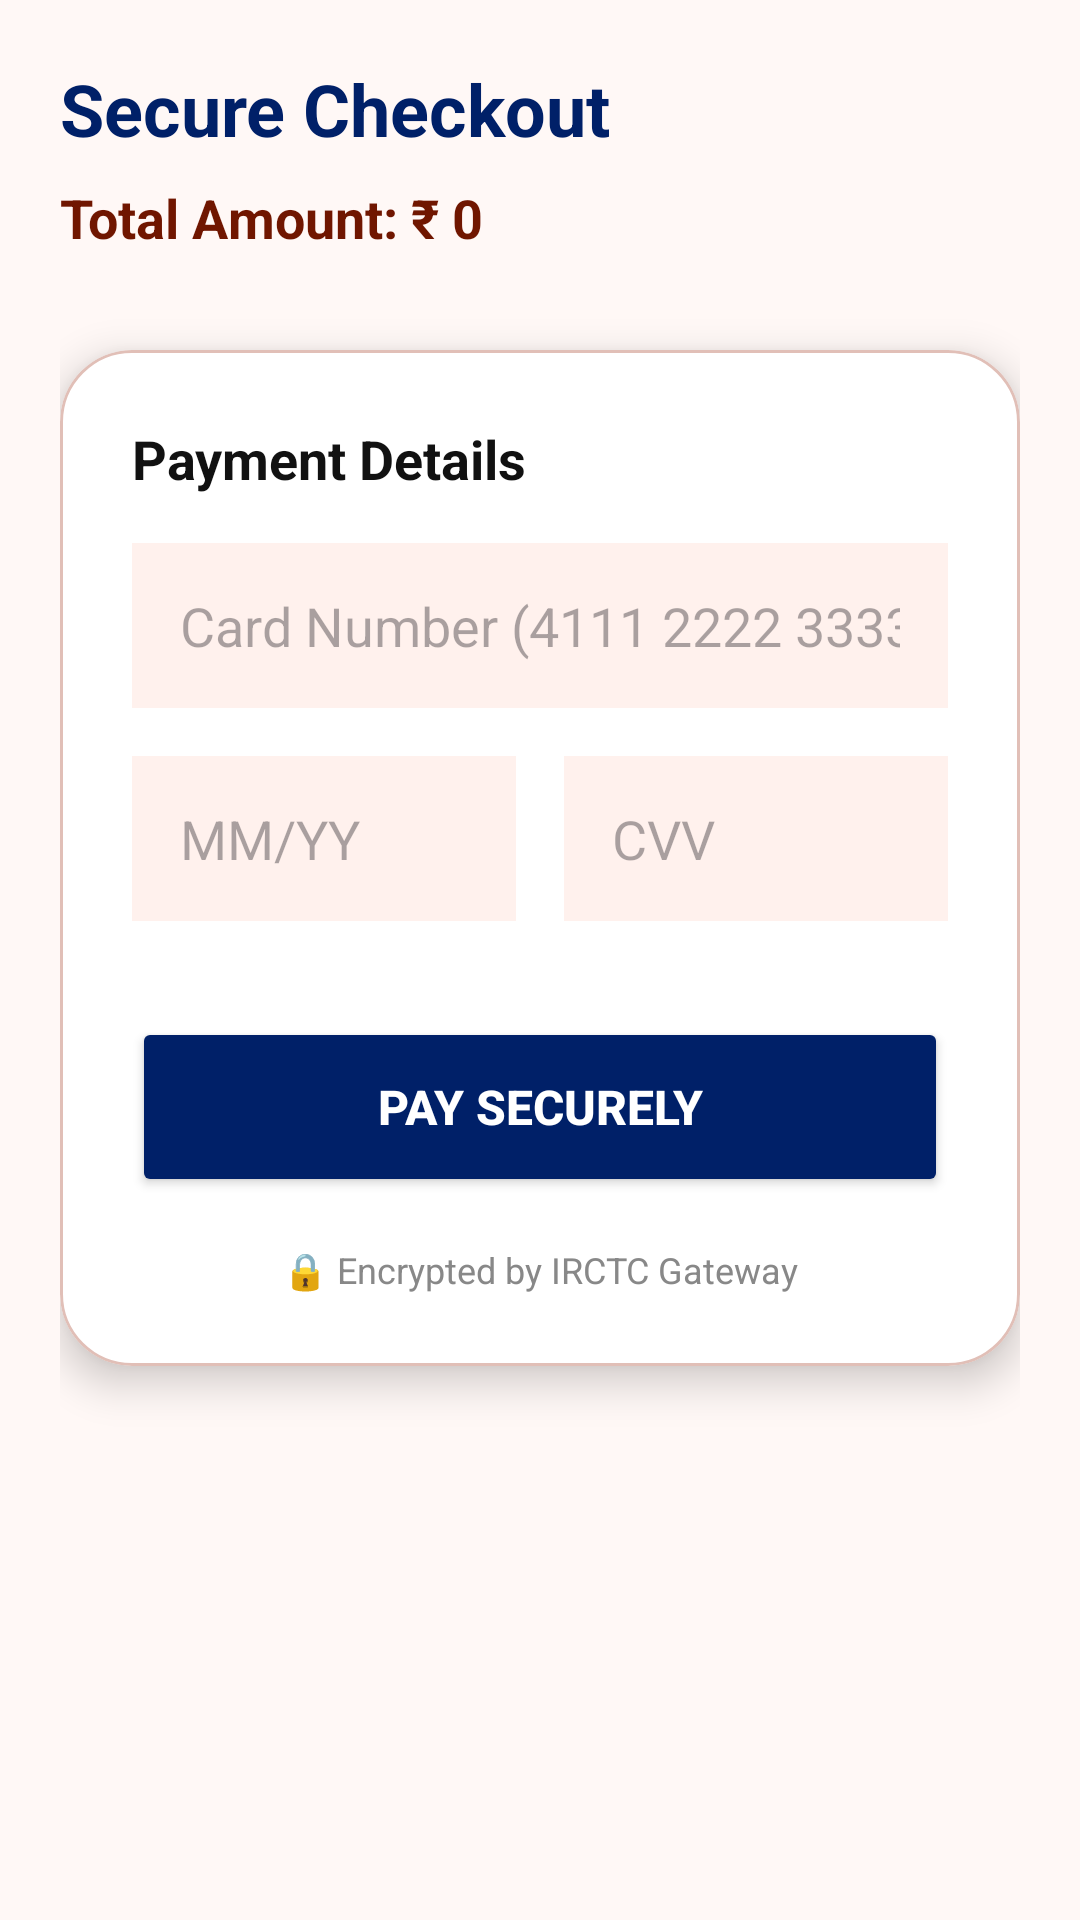

This screen was rendered from an Android layout file. Write that file and the resources it references.
<!-- AndroidManifest.xml: application theme Theme.TrainTicektReseravtionSystem -->
<!-- res/layout/activity_payment.xml -->
<?xml version="1.0" encoding="utf-8"?>
<androidx.constraintlayout.widget.ConstraintLayout xmlns:android="http://schemas.android.com/apk/res/android"
    xmlns:app="http://schemas.android.com/apk/res-auto"
    android:layout_width="match_parent"
    android:layout_height="match_parent"
    android:background="#FFF8F6"
    android:padding="20dp">

    <TextView
        android:id="@+id/tvCheckoutTitle"
        android:layout_width="match_parent"
        android:layout_height="wrap_content"
        android:text="Secure Checkout"
        android:textSize="24sp"
        android:textStyle="bold"
        android:textColor="#002068"
        app:layout_constraintTop_toTopOf="parent"/>

    <TextView
        android:id="@+id/tvPaymentAmount"
        android:layout_width="match_parent"
        android:layout_height="wrap_content"
        android:text="Total Amount: ₹ 0"
        android:textSize="18sp"
        android:textStyle="bold"
        android:textColor="#701600"
        android:layout_marginTop="8dp"
        app:layout_constraintTop_toBottomOf="@id/tvCheckoutTitle"/>

    <com.google.android.material.card.MaterialCardView
        android:layout_width="match_parent"
        android:layout_height="wrap_content"
        android:layout_marginTop="32dp"
        app:cardBackgroundColor="#FFFFFF"
        app:cardCornerRadius="24dp"
        app:cardElevation="8dp"
        app:strokeWidth="1dp"
        app:strokeColor="#E1BFB7"
        app:layout_constraintTop_toBottomOf="@id/tvPaymentAmount">

        <LinearLayout
            android:layout_width="match_parent"
            android:layout_height="wrap_content"
            android:orientation="vertical"
            android:padding="24dp">

            <TextView
                android:layout_width="wrap_content"
                android:layout_height="wrap_content"
                android:text="Payment Details"
                android:textColor="#111111"
                android:textSize="18sp"
                android:textStyle="bold"
                android:layout_marginBottom="16dp"/>

            <EditText
                android:layout_width="match_parent"
                android:layout_height="55dp"
                android:background="#FFF1ED"
                android:paddingHorizontal="16dp"
                android:hint="Card Number (4111 2222 3333 4444)"
                android:inputType="number"
                android:textColor="#111111"
                android:layout_marginBottom="16dp"/>

            <LinearLayout
                android:layout_width="match_parent"
                android:layout_height="wrap_content"
                android:orientation="horizontal">

                <EditText
                    android:layout_width="0dp"
                    android:layout_height="55dp"
                    android:layout_weight="1"
                    android:layout_marginEnd="8dp"
                    android:background="#FFF1ED"
                    android:paddingHorizontal="16dp"
                    android:hint="MM/YY"
                    android:textColor="#111111"/>

                <EditText
                    android:layout_width="0dp"
                    android:layout_height="55dp"
                    android:layout_weight="1"
                    android:layout_marginStart="8dp"
                    android:background="#FFF1ED"
                    android:paddingHorizontal="16dp"
                    android:hint="CVV"
                    android:inputType="numberPassword"
                    android:maxLength="3"
                    android:textColor="#111111"/>
            </LinearLayout>

            <Button
                android:id="@+id/btnPayNow"
                android:layout_width="match_parent"
                android:layout_height="60dp"
                android:layout_marginTop="32dp"
                android:text="Pay Securely"
                android:textColor="#FFFFFF"
                android:textSize="16sp"
                android:textStyle="bold"
                app:cornerRadius="16dp"
                android:backgroundTint="#002068"/>

            <TextView
                android:layout_width="match_parent"
                android:layout_height="wrap_content"
                android:text="🔒 Encrypted by IRCTC Gateway"
                android:textAlignment="center"
                android:textSize="12sp"
                android:textColor="#888888"
                android:layout_marginTop="16dp"/>
        </LinearLayout>
    </com.google.android.material.card.MaterialCardView>

</androidx.constraintlayout.widget.ConstraintLayout>
<!-- resources referenced by this layout -->
<resources>
  <style name="Theme.TrainTicektReseravtionSystem" parent="Base.Theme.TrainTicektReseravtionSystem" />
  <style name="Base.Theme.TrainTicektReseravtionSystem" parent="Theme.Material3.DayNight.NoActionBar">
          
          
      </style>
</resources>
